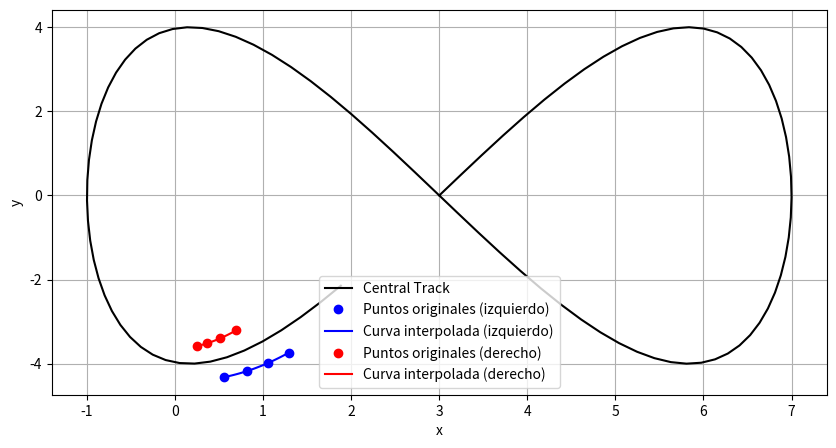

Write Python code to recreate this figure.
import numpy as np
import matplotlib.pyplot as plt

def calculate_xref(t):
    value = 5
    xref = np.zeros((2, len(t)))
    xref[0, :] = 4 * np.sin(value*0.04*t) + 3
    xref[1, :] = 4 * np.sin(value*0.08*t)
    return xref

def calculate_unit_normals(t, xref):
    dx_dt = np.gradient(xref[0, :], t)
    dy_dt = np.gradient(xref[1, :], t)
    tangent_x = dx_dt / np.sqrt(dx_dt**2 + dy_dt**2)
    tangent_y = dy_dt / np.sqrt(dx_dt**2 + dy_dt**2)
    normal_x = -tangent_y
    normal_y = tangent_x
    return normal_x, normal_y

def displace_points_along_normal(x, y, normal_x, normal_y, displacement):
    x_prime = x + displacement * normal_x
    y_prime = y + displacement * normal_y
    return x_prime, y_prime

t = np.linspace(0, 30, 100)
xref = calculate_xref(t)
normal_x, normal_y = calculate_unit_normals(t, xref)

track_width = 0.8

plt.figure(figsize=(10, 5))

for i in range(4, len(t), 4):
    left_displacement = -0.5 * track_width
    right_displacement = 0.5 * track_width

    left_x, left_y = displace_points_along_normal(xref[0, i-4:i], xref[1, i-4:i], normal_x[i-4:i], normal_y[i-4:i], left_displacement)
    right_x, right_y = displace_points_along_normal(xref[0, i-4:i], xref[1, i-4:i], normal_x[i-4:i], normal_y[i-4:i], right_displacement)

    # Interpolar un polinomio de grado 3 para el lado izquierdo
    poly_func_left = np.poly1d(np.polyfit(left_x, left_y, 2))

    # Interpolar un polinomio de grado 3 para el lado derecho
    poly_func_right = np.poly1d(np.polyfit(right_x, right_y, 2))

    # Evaluar las funciones polinómicas en un rango de valores x para obtener curvas suavizadas
    x_range_left = np.linspace(min(left_x), max(left_x), 100)
    y_interp_left = poly_func_left(x_range_left)

    x_range_right = np.linspace(min(right_x), max(right_x), 100)
    y_interp_right = poly_func_right(x_range_right)

    # Graficar las curvas interpoladas
    plt.clf()
    plt.plot(xref[0, :], xref[1, :], label='Central Track', color='black')
    plt.plot(left_x, left_y, 'o', label='Puntos originales (izquierdo)', color='blue')
    plt.plot(x_range_left, y_interp_left, label='Curva interpolada (izquierdo)', color='blue')

    plt.plot(right_x, right_y, 'o', label='Puntos originales (derecho)', color='red')
    plt.plot(x_range_right, y_interp_right, label='Curva interpolada (derecho)', color='red')

    plt.xlabel('x')
    plt.ylabel('y')
    plt.legend()
    plt.grid(True)
    plt.pause(0.5)  # Pausa para visualizar cada iteración

plt.show()
